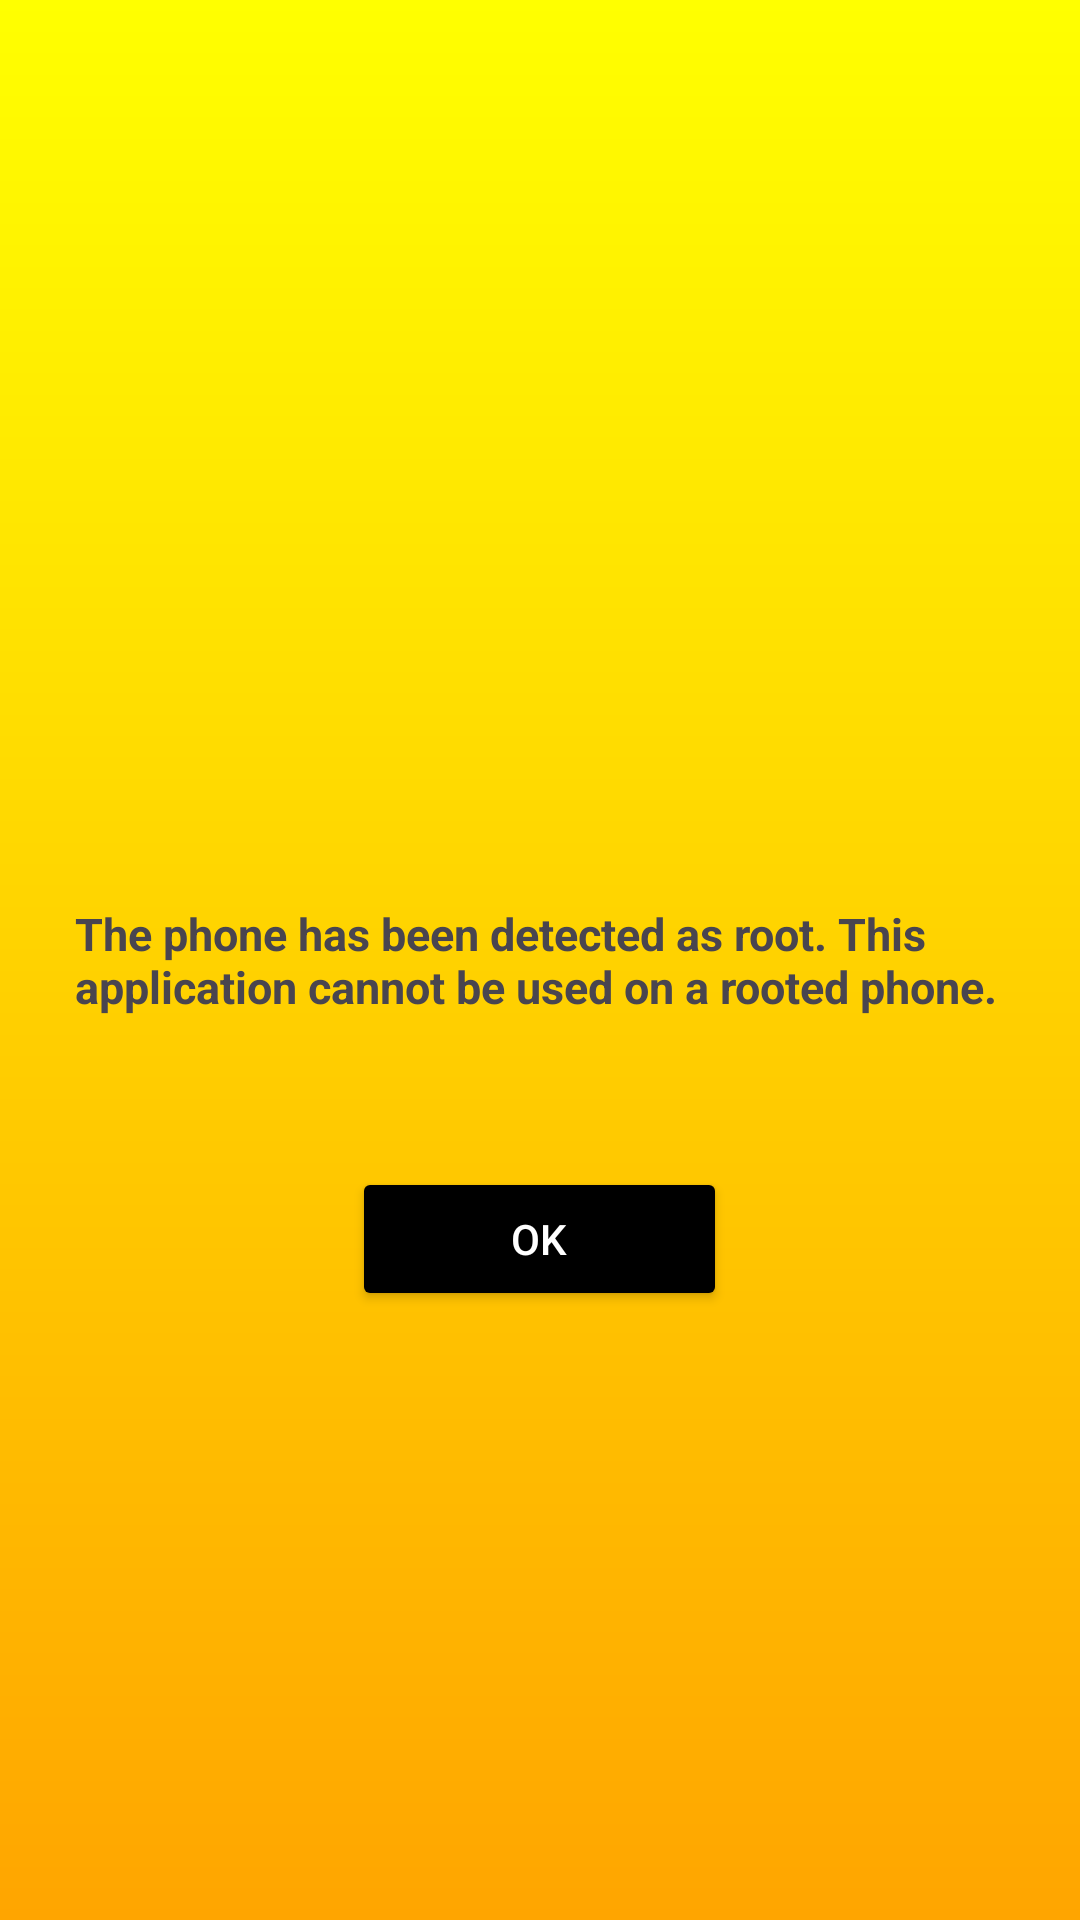

Write the Android layout XML for this screen, with the resource values it uses.
<!-- AndroidManifest.xml: application theme Theme.VulnerableBank -->
<!-- res/layout/rooted_phone.xml -->
<?xml version="1.0" encoding="utf-8"?>
<RelativeLayout xmlns:android="http://schemas.android.com/apk/res/android"
    xmlns:app="http://schemas.android.com/apk/res-auto"
    xmlns:tools="http://schemas.android.com/tools"
    android:id="@+id/rooted_phone_page"
    android:layout_width="match_parent"
    android:layout_height="match_parent"
    android:background="@drawable/gradient_background">


    <TextView
        android:id="@+id/app_root_phone_detected_textview"
        android:layout_width="wrap_content"
        android:layout_height="wrap_content"

        android:layout_centerVertical="true"
        android:layout_centerHorizontal="true"

        android:layout_marginLeft="25dp"
        android:layout_marginRight="25dp"

        android:text="@string/app_root_phone_detected"

        android:textSize="15sp"
        android:textStyle="bold"
    />

    <Button
        android:id="@+id/app_root_phone_detected_button_ok"
        android:layout_width="125dp"
        android:layout_height="wrap_content"

        android:text="@string/app_root_phone_detected_button_ok"
        android:textColor="#FFFFFF"
        android:backgroundTint="#000000"

        android:layout_centerHorizontal="true"
        android:layout_below="@id/app_root_phone_detected_textview"
        android:layout_marginTop="50dp"
        />

</RelativeLayout>
<!-- resources referenced by this layout -->
<resources>
  <!-- drawable gradient_background (drawable) -->
  <shape
      xmlns:android="http://schemas.android.com/apk/res/android"
      android:shape="rectangle"
  >
      <gradient
          android:startColor="#FFFF00"
          android:endColor="#FFA500"
          android:angle="60"
      /> 
  </shape>
  <string name="app_root_phone_detected">The phone has been detected as root. This application cannot be used on a rooted phone.</string>
  <string name="app_root_phone_detected_button_ok">Ok</string>
  <style name="Theme.VulnerableBank" parent="Base.Theme.VulnerableBank" />
  <style name="Base.Theme.VulnerableBank" parent="Theme.Material3.DayNight.NoActionBar">
          
          
      </style>
</resources>
